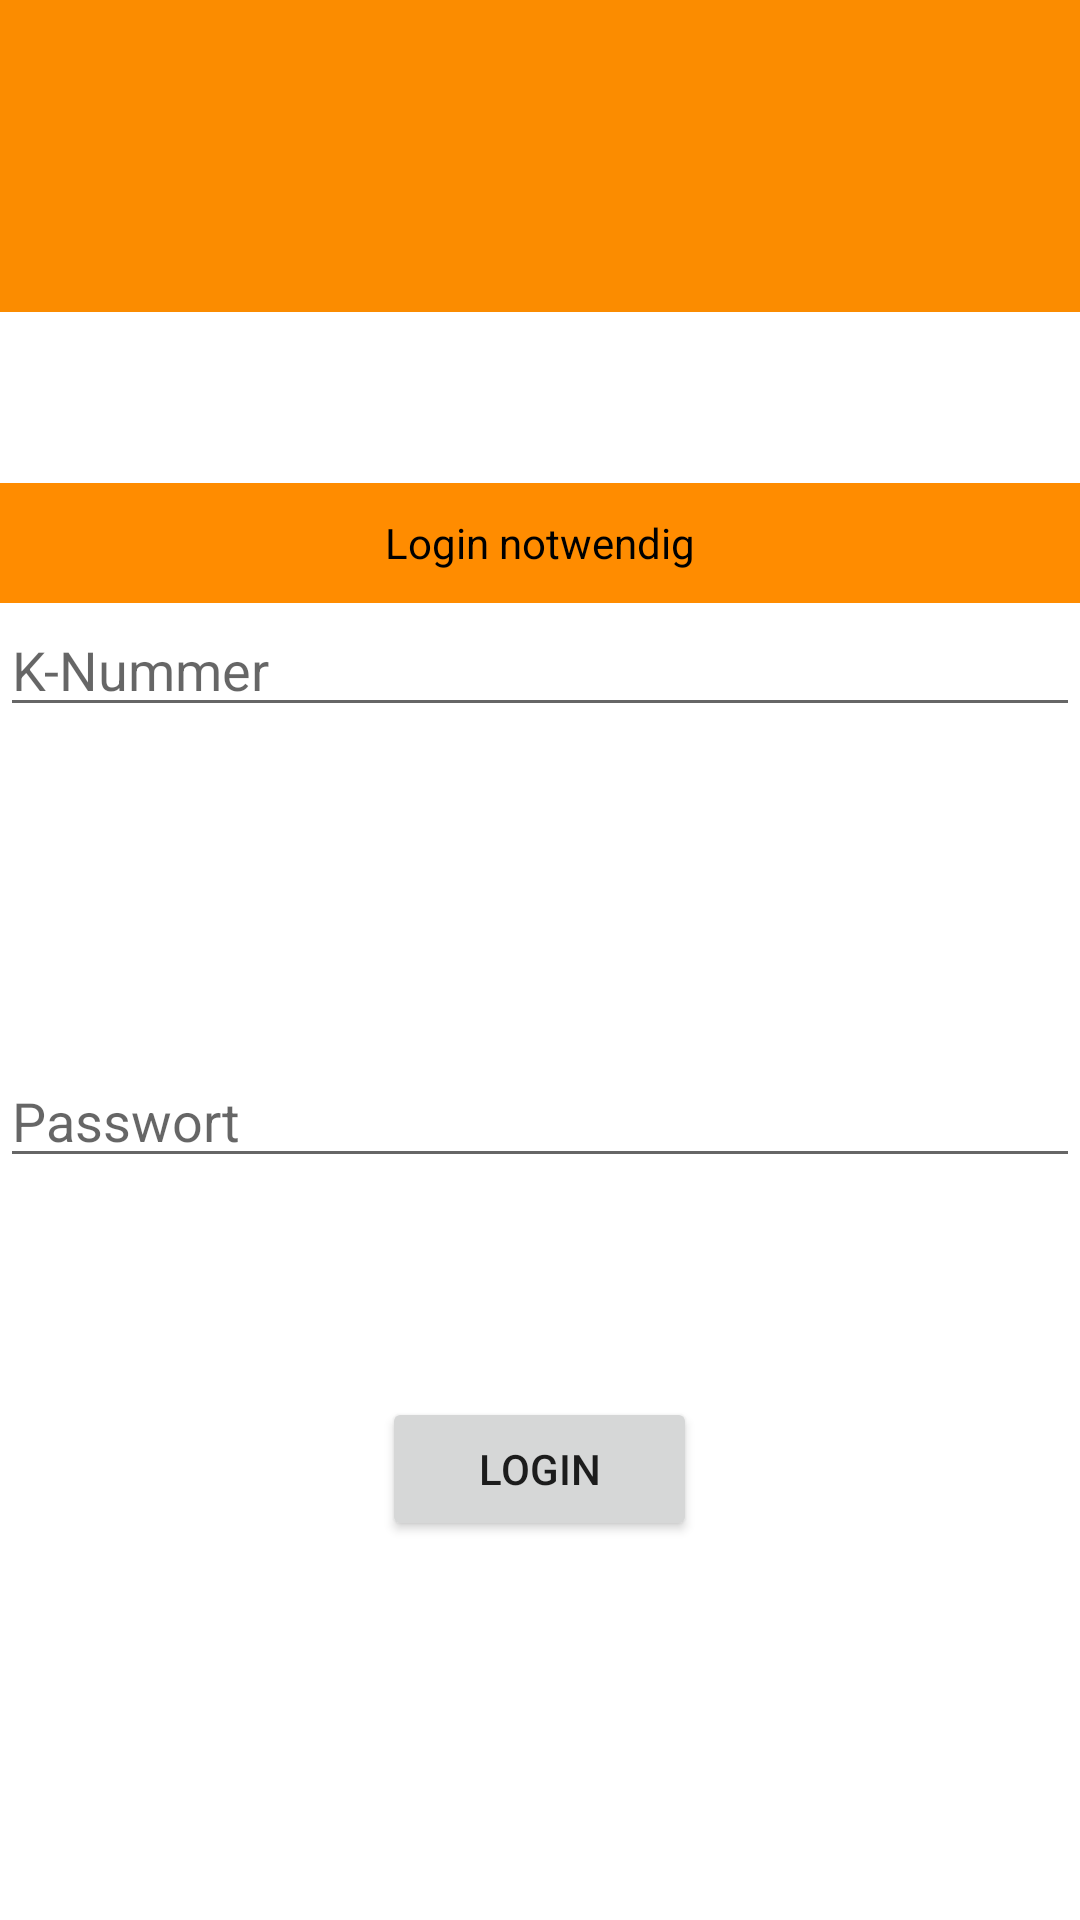

The Android layout XML behind this screen, and the referenced resources:
<!-- AndroidManifest.xml: fallback theme Theme.MaterialComponents.DayNight.NoActionBar -->
<!-- res/layout/activity_start.xml -->
<?xml version="1.0" encoding="utf-8"?>
<RelativeLayout xmlns:android="http://schemas.android.com/apk/res/android"
    xmlns:tools="http://schemas.android.com/tools"
    android:layout_width="match_parent"
    android:layout_height="match_parent"
    xmlns:app="http://schemas.android.com/apk/res-auto">

    <android.support.v7.widget.Toolbar
        android:layout_width="match_parent"
        android:layout_height="wrap_content"
        android:id="@+id/tollbar"
        android:theme="@style/Toolbarstyle"
        android:background="?attr/colorPrimary">
    </android.support.v7.widget.Toolbar>


    <android.support.design.widget.TabLayout
        android:layout_width="match_parent"
        android:layout_height="wrap_content"
        android:id="@+id/tablayout"
        android:theme="@style/Toolbarstyle"
        android:layout_below="@id/tollbar"
        android:background="?attr/colorPrimary"
        />

    <RelativeLayout
        android:layout_width="match_parent"
        android:layout_height="match_parent"
        android:layout_below="@+id/tablayout"
        android:layout_alignParentLeft="true"
        android:layout_alignParentStart="true">

        <RelativeLayout
            android:layout_width="match_parent"
            android:layout_height="match_parent"
            android:layout_alignParentTop="true"
            android:layout_alignParentLeft="true"
            android:layout_alignParentStart="true">

            <Button
                style="?android:attr/buttonStyleSmall"
                android:layout_width="105dp"
                android:layout_height="wrap_content"
                android:text="@string/login"
                android:id="@+id/login_confirmation"
                android:layout_below="@+id/password"
                android:layout_centerHorizontal="true"
                android:layout_marginTop="73dp" />

            <EditText
                android:inputType="textPassword"
                android:layout_width="match_parent"
                android:layout_height="wrap_content"
                android:hint="@string/pwd_hint"
                android:id="@+id/password"
                android:layout_centerVertical="true"
                android:layout_alignParentLeft="true"
                android:layout_alignParentStart="true" />

            <EditText
                android:id="@+id/k_nummer"
                android:inputType="textEmailAddress"
                android:layout_width="match_parent"
                android:layout_height="wrap_content"
                android:hint="@string/k_num_hint"
                android:layout_below="@+id/textView4"
                android:layout_alignParentRight="true"
                android:layout_alignParentEnd="true" />

            <TextView
                android:background="#ff8c00"
                android:layout_width="fill_parent"
                android:layout_height="wrap_content"
                android:textColor="#000000"
                android:scaleType="center"
                android:text="@string/login_text"
                android:gravity="center"
                android:height="40dp"
                android:id="@+id/textView4"
                android:layout_alignParentTop="true"
                android:layout_alignParentLeft="true"
                android:layout_alignParentStart="true"
                android:layout_marginTop="57dp" />

        </RelativeLayout>
    </RelativeLayout>


</RelativeLayout>
<!-- resources referenced by this layout -->
<resources>
  <string name="k_num_hint">K-Nummer</string>
  <string name="login">Login</string>
  <string name="login_text">Login notwendig</string>
  <string name="pwd_hint">Passwort</string>
  <style name="Toolbarstyle" parent="Theme.AppCompat">
  
          <item name="popupTheme">@style/Theme.AppCompat.Light</item>
  
          <item name="colorPrimary">#FB8C00</item>
          <item name="colorPrimaryDark">#F57C00</item>
          <item name="colorAccent">#fff</item>
  
      </style>
</resources>
